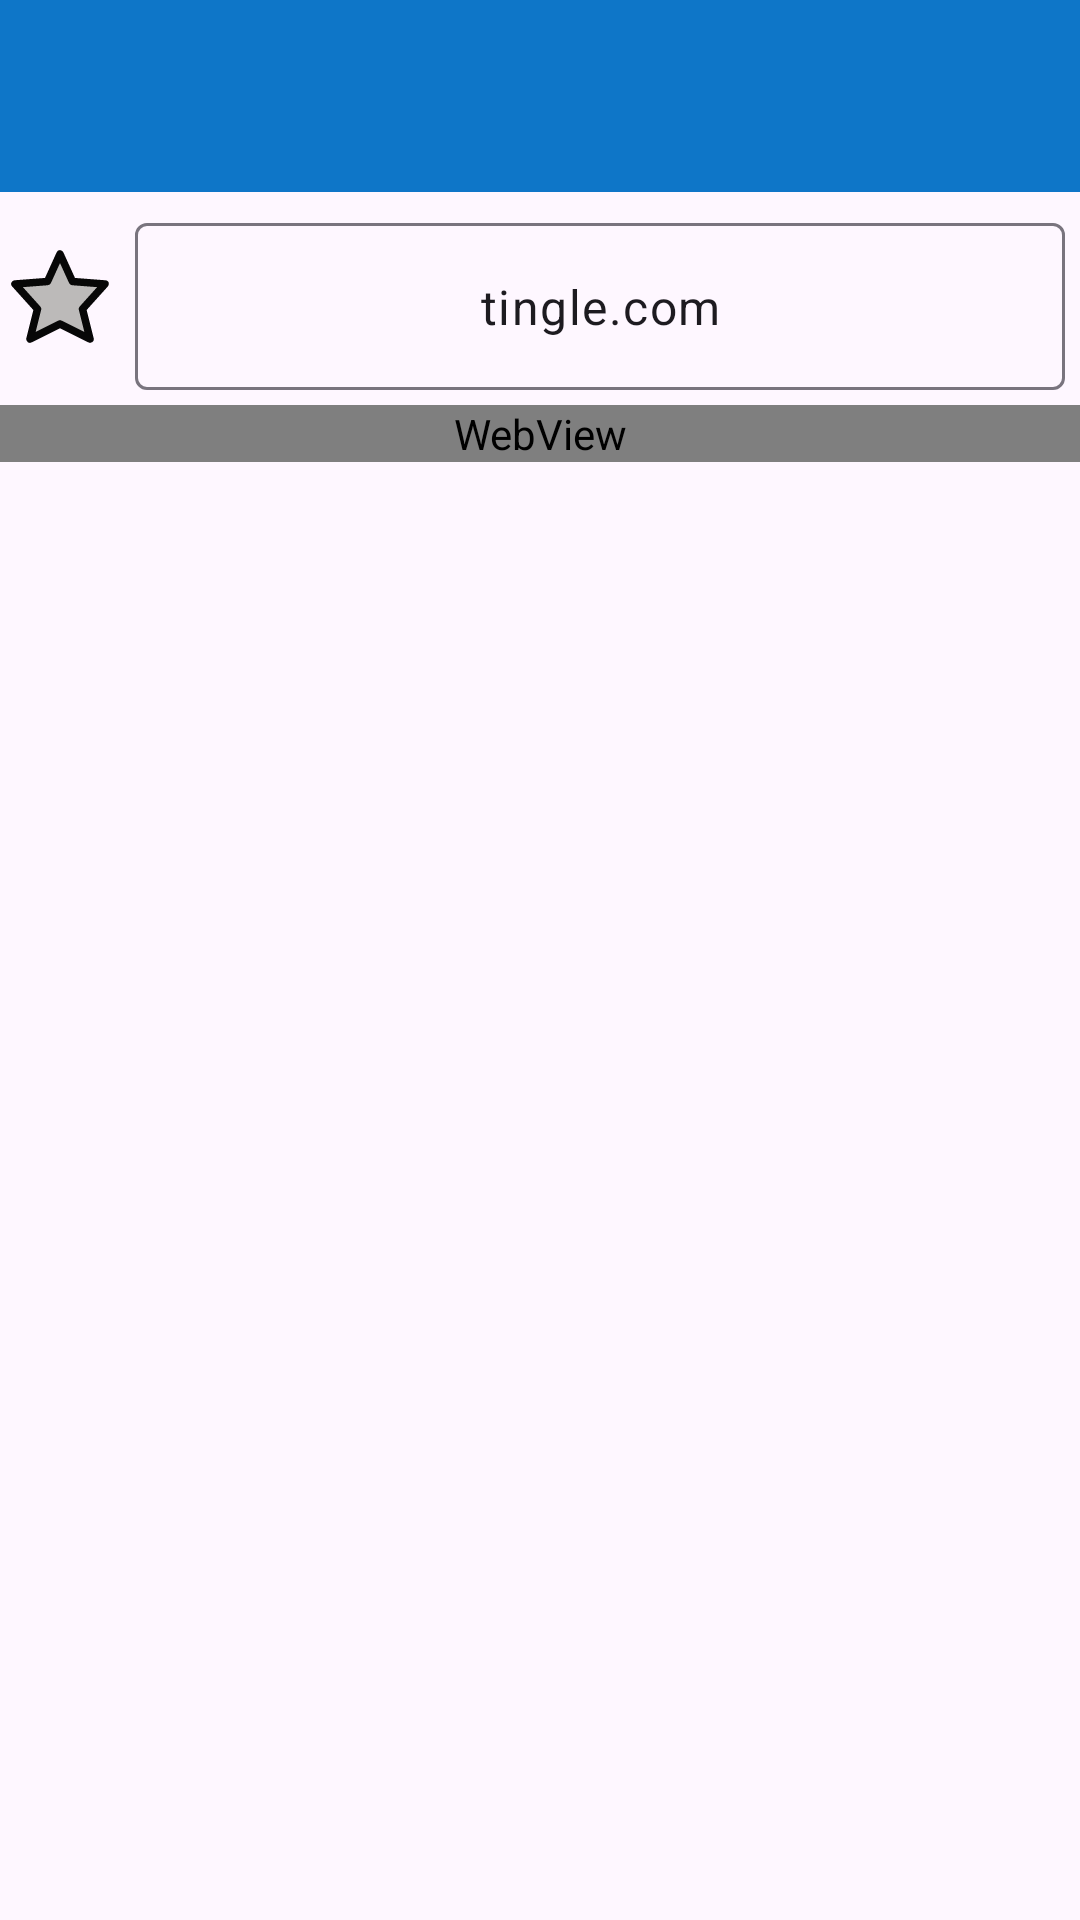

Produce the Android XML layout that renders to this screen, including the resource entries it uses.
<!-- AndroidManifest.xml: application theme Theme.BrowserApp -->
<!-- res/layout/activity_webpage.xml -->
<?xml version="1.0" encoding="utf-8"?>
<ScrollView xmlns:android="http://schemas.android.com/apk/res/android"
    xmlns:app="http://schemas.android.com/apk/res-auto"
    xmlns:tools="http://schemas.android.com/tools"
    android:layout_width="match_parent"
    android:layout_height="match_parent">

    <androidx.constraintlayout.widget.ConstraintLayout xmlns:android="http://schemas.android.com/apk/res/android"
        xmlns:app="http://schemas.android.com/apk/res-auto"
        xmlns:tools="http://schemas.android.com/tools"
        android:layout_width="match_parent"
        android:layout_height="match_parent">

        <LinearLayout
            xmlns:tools="http://schemas.android.com/tools"
            android:layout_width="match_parent"
            android:layout_height="match_parent"
            tools:context=".activities.WebViewActivity"
            android:orientation="vertical">

            <androidx.appcompat.widget.Toolbar
                android:id="@+id/my_toolbar"
                android:layout_width="match_parent"
                android:layout_height="?attr/actionBarSize"
                android:background="@color/light_blue"
                app:titleTextColor="@android:color/white"
                app:layout_constraintStart_toStartOf="parent"
                app:layout_constraintTop_toTopOf="parent"
                />
            <LinearLayout xmlns:android="http://schemas.android.com/apk/res/android"
                xmlns:app="http://schemas.android.com/apk/res-auto"
                android:layout_width="match_parent"
                android:layout_height="wrap_content"
                android:orientation="horizontal">


                <ImageButton
                    android:id="@+id/bookmarksIcon"
                    android:layout_width="wrap_content"
                    android:layout_height="match_parent"
                    android:src="@drawable/star_empty"
                    android:background="@android:color/transparent"/>

                <com.google.android.material.textfield.TextInputLayout
                    android:layout_width="10dp"
                    android:layout_weight="1"
                    android:layout_height="wrap_content"
                    android:padding="5dp">

                    <com.google.android.material.textfield.TextInputEditText
                        android:id="@+id/searchUrl"
                        android:layout_width="match_parent"
                        android:layout_height="wrap_content"
                        android:inputType="text"
                        android:gravity="center"
                        android:text="tingle.com"
                        android:imeOptions="actionSearch"
                        />

                </com.google.android.material.textfield.TextInputLayout>






            </LinearLayout>

            <WebView
                android:id="@+id/webView"
                android:layout_width="match_parent"
                android:layout_height="match_parent"
                app:layout_constraintTop_toBottomOf="@id/title_bar"


                />

        </LinearLayout>




    </androidx.constraintlayout.widget.ConstraintLayout>

</ScrollView>
<!-- resources referenced by this layout -->
<resources>
  <color name="light_blue">#0E76C8</color>
  <!-- drawable star_empty (drawable) -->
  <vector android:height="40dp" android:viewportHeight="24"
      android:viewportWidth="24" android:width="40dp" xmlns:android="http://schemas.android.com/apk/res/android">
      <path  android:fillColor="#BCBAB9"
          android:pathData="M12,17L6,20L7.5,14L3,9L9.5,8.5L12,3L14.5,8.5L21,9L16.5,14L18,20L12,17Z" android:strokeAlpha="0.15"/>
      <path android:fillColor="#00000000"
          android:pathData="M12,17L6,20L7.5,14L3,9L9.5,8.5L12,3L14.5,8.5L21,9L16.5,14L18,20L12,17Z"
          android:strokeColor="#070707" android:strokeLineCap="round"
          android:strokeLineJoin="round" android:strokeWidth="1.5"/>
  </vector>
  <style name="Theme.BrowserApp" parent="Base.Theme.BrowserApp" />
  <style name="Base.Theme.BrowserApp" parent="Theme.Material3.DayNight.NoActionBar">
          
           <item name="colorPrimary">@color/light_blue</item>
      </style>
</resources>
